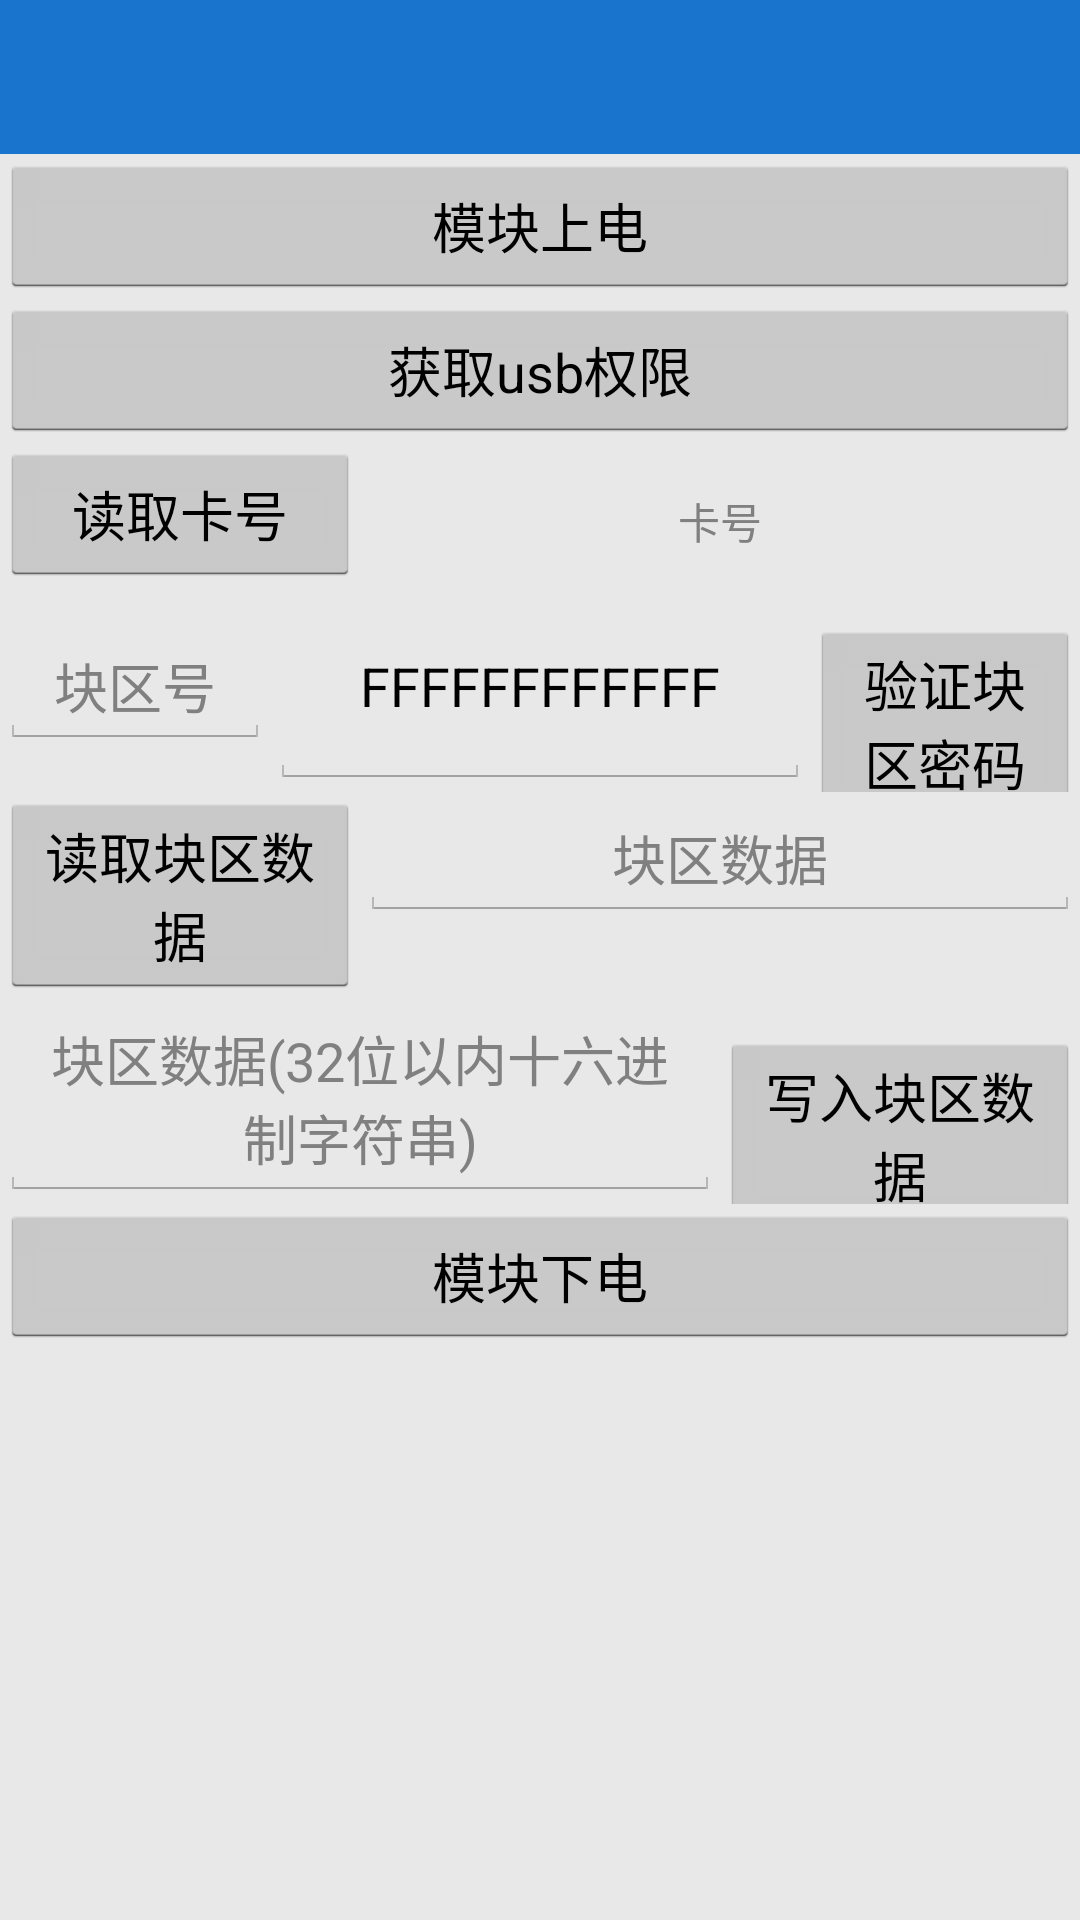

Layout XML and referenced resources for this Android screen:
<!-- AndroidManifest.xml: application theme AppTheme -->
<!-- res/layout/activity_usb_typeacard.xml -->
<?xml version="1.0" encoding="utf-8"?>
<LinearLayout xmlns:android="http://schemas.android.com/apk/res/android"
    android:layout_width="match_parent"
    android:layout_height="match_parent"
    android:orientation="vertical"
    android:background="#E8E8E8"  >
       
    <include
        android:layout_width="match_parent"
        android:layout_height="wrap_content"
        android:layout_gravity="top"
        layout="@layout/toolbar" />
    
    <Button
        android:id="@+id/btn_powerOn"
        android:layout_width="match_parent"
        android:layout_height="wrap_content"
        android:onClick="onClick"
        android:text="模块上电" />
    
     

    <Button
        android:id="@+id/btn_acquireUSBpermission"
        android:layout_width="match_parent"
        android:layout_height="wrap_content"
        android:onClick="onClick"
        android:text="获取usb权限" />
	<LinearLayout
        android:layout_width="match_parent"
        android:layout_height="wrap_content" >
	    <Button
	        android:id="@+id/btn_readCardNum"
	        android:layout_width="0dp"
	        android:layout_height="wrap_content"
	        android:layout_weight="1"
	        android:onClick="onClick"
	        android:text="读取卡号" />
	     <TextView
            android:id="@+id/tv_cardNum"
            android:layout_width="0dp"
            android:layout_height="wrap_content"
            android:layout_weight="2"
            android:gravity="center"
            android:hint="卡号"/>
	</LinearLayout>
    <LinearLayout
        android:layout_width="match_parent"
        android:layout_height="wrap_content" >

        <EditText
            android:id="@+id/et_sectorNum"
            android:layout_width="0dp"
            android:layout_height="wrap_content"
            android:layout_weight="1"
            android:gravity="center"
            android:hint="块区号"/>

        <EditText
             android:id="@+id/et_sector_password"
	        android:layout_width="0dp"
            android:layout_height="wrap_content"
            android:gravity="center"
            android:layout_weight="2"
            android:text="FFFFFFFFFFFF"
	        android:hint="块区密码(12位十六进制字符串)" />

        <Button
            android:id="@+id/btn_authenticate"
            android:layout_width="0dp"
            android:layout_height="wrap_content"
            android:layout_weight="1"
            android:onClick="onClick"
            android:text="验证块区密码" />
        
    </LinearLayout>
	<LinearLayout
        android:layout_width="match_parent"
        android:layout_height="wrap_content" >

		<Button
		    android:id="@+id/btn_read_sector"
		    android:layout_width="0dp"
		    android:layout_height="wrap_content"
		    android:layout_weight="1"
		    android:onClick="onClick"
		    android:text="读取块区数据" />
	    <EditText
             android:id="@+id/et_read_sector_number"
	        android:layout_width="0dp"
            android:layout_height="wrap_content"
            android:layout_weight="2"
            android:gravity="center"
	        android:hint="块区数据" />
     </LinearLayout>
     
	<LinearLayout
        android:layout_width="match_parent"
        android:layout_height="wrap_content" >
		<EditText
             android:id="@+id/et_write_sector_number"
	        android:layout_width="0dp"
            android:layout_height="wrap_content"
            android:layout_weight="2"
            android:gravity="center"
	        android:hint="块区数据(32位以内十六进制字符串)" />
		<Button
		    android:id="@+id/btn_write_sector"
		   android:layout_width="0dp"
		    android:layout_height="wrap_content"
		    android:layout_weight="1"
		    android:onClick="onClick"
		    android:text="写入块区数据" />
	    
     </LinearLayout>

	<Button
        android:id="@+id/btn_powerOff"
        android:layout_width="match_parent"
        android:layout_height="wrap_content"
        android:onClick="onClick"
        android:text="模块下电" />
</LinearLayout>
<!-- res/layout/toolbar.xml (included above) -->
<?xml version="1.0" encoding="utf-8"?>
<RelativeLayout xmlns:android="http://schemas.android.com/apk/res/android"
    android:layout_width="match_parent"
    android:layout_height="55px"
    android:minHeight="55px"
    android:layout_gravity="center"
    android:background="@color/colorPrimaryDark"
    android:padding="5px" >

    <ImageView
        android:id="@+id/select_all"
        style="?android:attr/buttonBarButtonStyle"
        android:background="@null"
        android:layout_width="wrap_content"
        android:layout_height="wrap_content"
        android:layout_centerInParent="true"
        android:layout_centerVertical="true"
        android:src="@drawable/logo" />

</RelativeLayout>
<!-- resources referenced by this layout -->
<resources>
  <color name="colorPrimaryDark">#1874CD</color>
  <style name="AppTheme" parent="AppBaseTheme">
          
      </style>
  <style name="AppBaseTheme" parent="android:Theme.Holo.Light.NoActionBar.Fullscreen">
          
      </style>
</resources>
